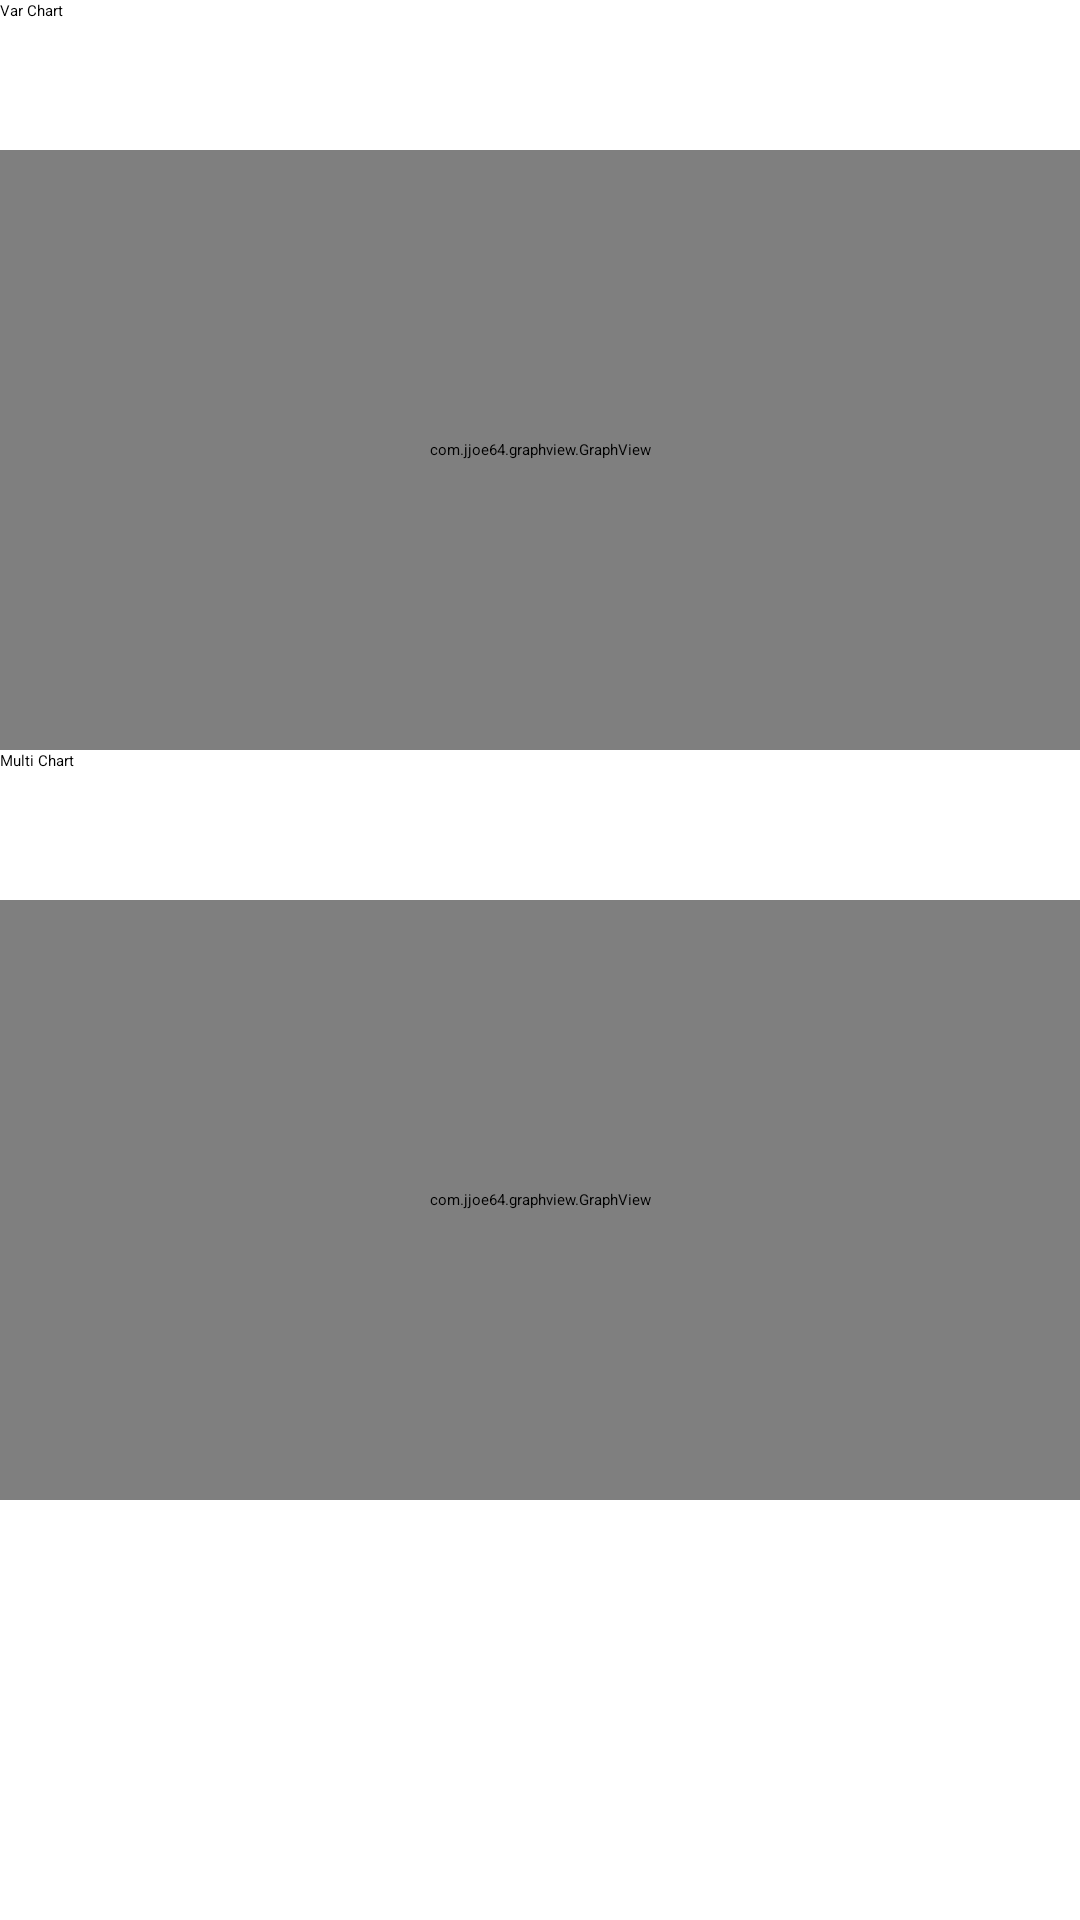

Produce the Android XML layout that renders to this screen, including the resource entries it uses.
<!-- AndroidManifest.xml: application theme MaterialDrawerTheme.Light.DarkToolbar.TranslucentStatus -->
<!-- res/layout/graph_layout.xml -->
<?xml version="1.0" encoding="utf-8"?>
<LinearLayout xmlns:android="http://schemas.android.com/apk/res/android"
    android:layout_width="match_parent" android:layout_height="match_parent"
    android:orientation="vertical">
    <TextView
        android:layout_width="match_parent"
        android:layout_height="50dip"
        android:text="Var Chart"/>

    <com.jjoe64.graphview.GraphView
        android:layout_width="match_parent"
        android:layout_height="200dip"
        android:id="@+id/graph" />

    <TextView
        android:layout_width="match_parent"
        android:layout_height="50dip"
        android:text="Multi Chart"/>

    <com.jjoe64.graphview.GraphView
        android:layout_width="match_parent"
        android:layout_height="200dip"
        android:id="@+id/graph2" />

</LinearLayout>
<!-- resources referenced by this layout -->
<resources>

</resources>
